Run: headless pygame with SDL's dummy video driver; simulated clock (each Clock.tick advances the game by its frame time, no real sleeping); random seed 0; keys injected as events and as key.get_pressed() state; mouse plan: one left click at the window centre at the start of phase 2, then a move to the lower-right quarter at the start of phase 3.
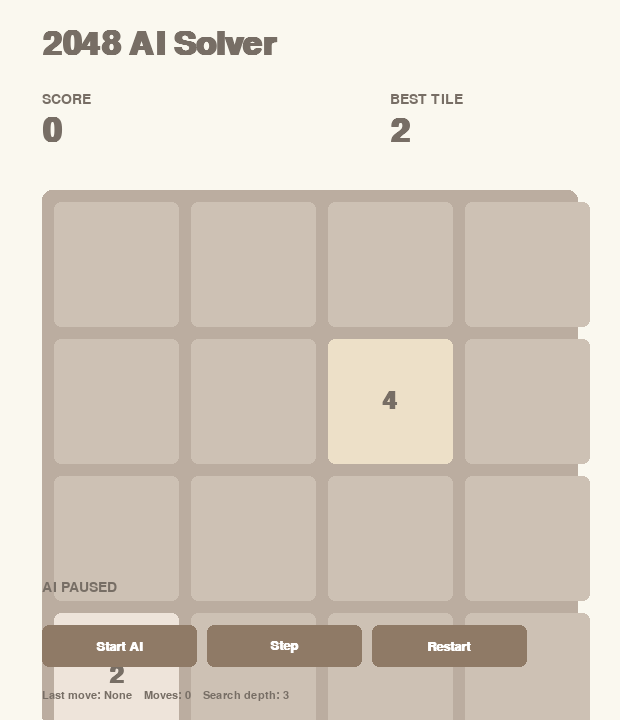
Frame 1 of 4 · flips 1–60 · no input
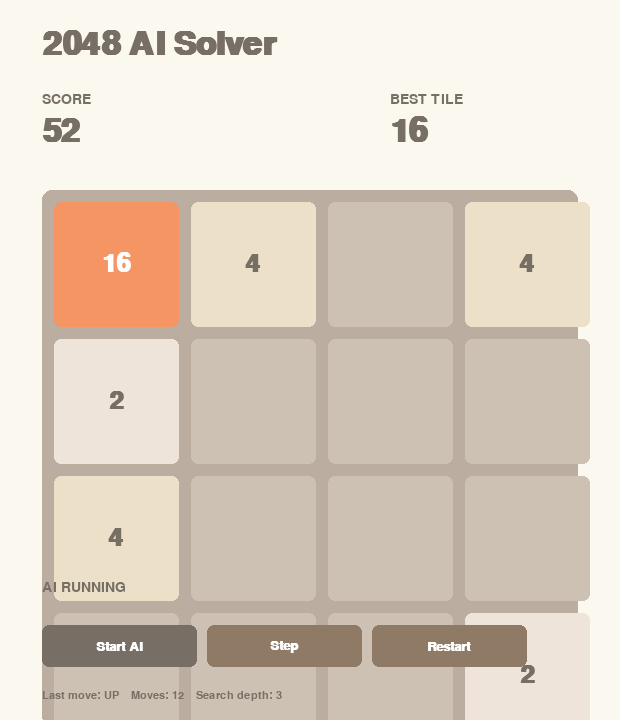
Frame 2 of 4 · flips 61–180 · clicked the window centre · tapped SPACE, RETURN · held RIGHT (→), D
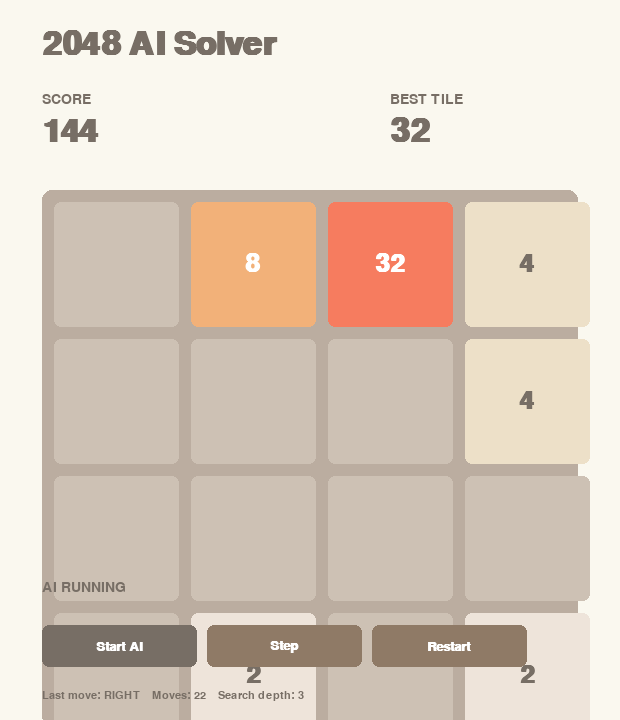
Frame 3 of 4 · flips 181–300 · moved the mouse to the lower-right quarter · held DOWN (↓), S
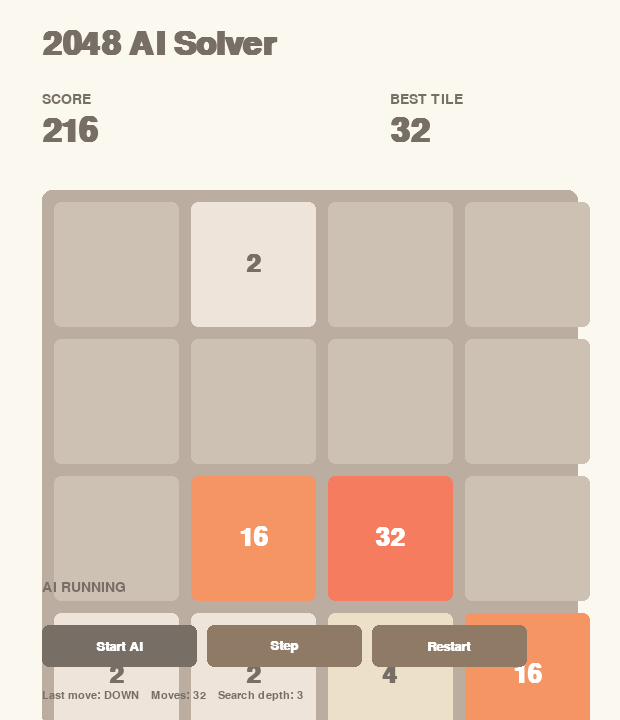
Frame 4 of 4 · flips 301–420 · held LEFT (←), A, UP (↑), W

The pygame program that drew these frames:

import math
import random
import sys
from functools import lru_cache

import pygame

pygame.init()

WIDTH = 620
HEIGHT = 720
BOARD_SIZE = 4
CELL_SIZE = 125
GAP = 12
BOARD_X = 42
BOARD_Y = 190
BACKGROUND = (250, 248, 239)
BOARD_BACKGROUND = (187, 173, 160)
TEXT_COLOR = (119, 110, 101)
WHITE = (255, 255, 255)
DARK = (60, 58, 50)

TILE_COLORS = {
    0: (205, 193, 180),
    2: (238, 228, 218),
    4: (237, 224, 200),
    8: (242, 177, 121),
    16: (245, 149, 99),
    32: (246, 124, 95),
    64: (246, 94, 59),
    128: (237, 207, 114),
    256: (237, 204, 97),
    512: (237, 200, 80),
    1024: (237, 197, 63),
    2048: (237, 194, 46)
}

screen = pygame.display.set_mode((WIDTH, HEIGHT))
pygame.display.set_caption("2048 - AI Solver")
clock = pygame.time.Clock()

TITLE_FONT = pygame.font.SysFont("arial", 48, bold=True)
TILE_FONT = pygame.font.SysFont("arial", 37, bold=True)
INFO_FONT = pygame.font.SysFont("arial", 21)
BUTTON_FONT = pygame.font.SysFont("arial", 20, bold=True)
SMALL_FONT = pygame.font.SysFont("arial", 16)

DIRECTIONS = ("left", "up", "right", "down")
DIRECTION_KEYS = {
    pygame.K_LEFT: "left",
    pygame.K_a: "left",
    pygame.K_UP: "up",
    pygame.K_w: "up",
    pygame.K_RIGHT: "right",
    pygame.K_d: "right",
    pygame.K_DOWN: "down",
    pygame.K_s: "down"
}


def new_board():
    return tuple(tuple(0 for _ in range(BOARD_SIZE)) for _ in range(BOARD_SIZE))


def add_random_tile(board):
    empty = [
        (r, c)
        for r in range(BOARD_SIZE)
        for c in range(BOARD_SIZE)
        if board[r][c] == 0
    ]

    if not empty:
        return board

    r, c = random.choice(empty)
    mutable = [list(row) for row in board]
    mutable[r][c] = 4 if random.random() < 0.1 else 2
    return tuple(tuple(row) for row in mutable)


def compress_and_merge(line):
    values = [value for value in line if value != 0]
    result = []
    gained = 0
    index = 0

    while index < len(values):
        if index + 1 < len(values) and values[index] == values[index + 1]:
            merged = values[index] * 2
            result.append(merged)
            gained += merged
            index += 2
        else:
            result.append(values[index])
            index += 1

    result.extend([0] * (BOARD_SIZE - len(result)))
    return result, gained


def move_board(board, direction):
    mutable = [list(row) for row in board]
    total_gain = 0

    if direction == "left":
        for r in range(BOARD_SIZE):
            mutable[r], gained = compress_and_merge(mutable[r])
            total_gain += gained

    elif direction == "right":
        for r in range(BOARD_SIZE):
            reversed_line, gained = compress_and_merge(mutable[r][::-1])
            mutable[r] = reversed_line[::-1]
            total_gain += gained

    elif direction == "up":
        for c in range(BOARD_SIZE):
            line = [mutable[r][c] for r in range(BOARD_SIZE)]
            merged, gained = compress_and_merge(line)
            total_gain += gained
            for r in range(BOARD_SIZE):
                mutable[r][c] = merged[r]

    elif direction == "down":
        for c in range(BOARD_SIZE):
            line = [mutable[r][c] for r in range(BOARD_SIZE - 1, -1, -1)]
            merged, gained = compress_and_merge(line)
            total_gain += gained
            for index, r in enumerate(range(BOARD_SIZE - 1, -1, -1)):
                mutable[r][c] = merged[index]

    result = tuple(tuple(row) for row in mutable)
    if result == board:
        return board, 0

    return result, total_gain


def available_moves(board):
    moves = []
    for direction in DIRECTIONS:
        next_board, _ = move_board(board, direction)
        if next_board != board:
            moves.append(direction)
    return moves


def board_heuristic(board):
    values = [
        [math.log2(value) if value else 0 for value in row]
        for row in board
    ]

    empty_count = sum(value == 0 for row in board for value in row)
    max_tile = max(max(row) for row in board)
    max_log = math.log2(max_tile) if max_tile else 0

    smoothness = 0
    monotonicity = 0
    merge_potential = 0

    for r in range(BOARD_SIZE):
        for c in range(BOARD_SIZE):
            current = values[r][c]
            if current == 0:
                continue

            for nr, nc in ((r + 1, c), (r, c + 1)):
                if nr < BOARD_SIZE and nc < BOARD_SIZE:
                    neighbor = values[nr][nc]
                    if neighbor != 0:
                        smoothness -= abs(current - neighbor)

            if c + 1 < BOARD_SIZE and board[r][c] == board[r][c + 1] and board[r][c] != 0:
                merge_potential += values[r][c]

            if r + 1 < BOARD_SIZE and board[r][c] == board[r + 1][c] and board[r][c] != 0:
                merge_potential += values[r][c]

    for line in values:
        for index in range(BOARD_SIZE - 1):
            if line[index] > line[index + 1]:
                monotonicity += line[index + 1] - line[index]
            else:
                monotonicity += line[index] - line[index + 1]

    for c in range(BOARD_SIZE):
        line = [values[r][c] for r in range(BOARD_SIZE)]
        for index in range(BOARD_SIZE - 1):
            if line[index] > line[index + 1]:
                monotonicity += line[index + 1] - line[index]
            else:
                monotonicity += line[index] - line[index + 1]

    corner_bonus = 0
    corners = (
        board[0][0],
        board[0][BOARD_SIZE - 1],
        board[BOARD_SIZE - 1][0],
        board[BOARD_SIZE - 1][BOARD_SIZE - 1]
    )

    if max_tile in corners:
        corner_bonus = max_log * 2.5

    return (
        empty_count * 270
        + smoothness * 18
        + monotonicity * 8
        + merge_potential * 32
        + max_log * 14
        + corner_bonus
    )


def expectimax(board, depth, is_chance_node):
    if depth == 0 or not available_moves(board):
        return board_heuristic(board)

    if not is_chance_node:
        best_value = float("-inf")

        for direction in DIRECTIONS:
            next_board, _ = move_board(board, direction)
            if next_board == board:
                continue

            value = expectimax(next_board, depth - 1, True)
            best_value = max(best_value, value)

        return best_value

    empty_cells = [
        (r, c)
        for r in range(BOARD_SIZE)
        for c in range(BOARD_SIZE)
        if board[r][c] == 0
    ]

    if not empty_cells:
        return expectimax(board, depth - 1, False)

    total_value = 0
    mutable = [list(row) for row in board]
    cell_probability = 1.0 / len(empty_cells)

    for r, c in empty_cells:
        mutable[r][c] = 2
        board_with_two = tuple(tuple(row) for row in mutable)
        total_value += 0.9 * cell_probability * expectimax(
            board_with_two, depth - 1, False
        )

        mutable[r][c] = 4
        board_with_four = tuple(tuple(row) for row in mutable)
        total_value += 0.1 * cell_probability * expectimax(
            board_with_four, depth - 1, False
        )

        mutable[r][c] = 0

    return total_value


def choose_best_move(board, depth=3):
    best_direction = None
    best_value = float("-inf")

    for direction in DIRECTIONS:
        next_board, _ = move_board(board, direction)
        if next_board == board:
            continue

        value = expectimax(next_board, depth - 1, True)

        if value > best_value:
            best_value = value
            best_direction = direction

    return best_direction, best_value


class Game2048:
    def __init__(self):
        self.reset()

    def reset(self):
        board = new_board()
        board = add_random_tile(board)
        board = add_random_tile(board)
        self.board = board
        self.score = 0
        self.best_tile = 2
        self.last_move = "None"
        self.ai_running = False
        self.game_over = False
        self.won = False
        self.ai_depth = 3
        self.move_count = 0

    def play(self, direction):
        if self.game_over or self.won:
            return False

        next_board, gained = move_board(self.board, direction)

        if next_board == self.board:
            return False

        self.board = add_random_tile(next_board)
        self.score += gained
        self.move_count += 1
        self.last_move = direction.upper()
        self.best_tile = max(max(row) for row in self.board)

        if self.best_tile >= 2048:
            self.won = True
            self.ai_running = False
        elif not available_moves(self.board):
            self.game_over = True
            self.ai_running = False

        return True

    def ai_step(self):
        if self.game_over or self.won:
            self.ai_running = False
            return

        direction, _ = choose_best_move(self.board, self.ai_depth)

        if direction is None:
            self.game_over = True
            self.ai_running = False
            return

        self.play(direction)


def draw_button(rect, label, active=False):
    color = (119, 110, 101) if active else (143, 122, 102)
    pygame.draw.rect(screen, color, rect, border_radius=7)
    text = BUTTON_FONT.render(label, True, WHITE)
    screen.blit(text, text.get_rect(center=rect.center))


def draw_game(game):
    screen.fill(BACKGROUND)

    title = TITLE_FONT.render("2048 AI Solver", True, TEXT_COLOR)
    screen.blit(title, (BOARD_X, 28))

    score_label = INFO_FONT.render("SCORE", True, TEXT_COLOR)
    score_value = TITLE_FONT.render(str(game.score), True, TEXT_COLOR)
    screen.blit(score_label, (BOARD_X, 92))
    screen.blit(score_value, (BOARD_X, 115))

    best_label = INFO_FONT.render("BEST TILE", True, TEXT_COLOR)
    best_value = TITLE_FONT.render(str(game.best_tile), True, TEXT_COLOR)
    screen.blit(best_label, (390, 92))
    screen.blit(best_value, (390, 115))

    pygame.draw.rect(
        screen,
        BOARD_BACKGROUND,
        (BOARD_X, BOARD_Y, 536, 536),
        border_radius=10
    )

    for r in range(BOARD_SIZE):
        for c in range(BOARD_SIZE):
            value = game.board[r][c]
            x = BOARD_X + GAP + c * (CELL_SIZE + GAP)
            y = BOARD_Y + GAP + r * (CELL_SIZE + GAP)
            color = TILE_COLORS.get(value, DARK)

            pygame.draw.rect(
                screen,
                color,
                (x, y, CELL_SIZE, CELL_SIZE),
                border_radius=7
            )

            if value:
                text_color = WHITE if value >= 8 else TEXT_COLOR
                font = TILE_FONT if value < 1024 else INFO_FONT
                tile_text = font.render(str(value), True, text_color)
                screen.blit(
                    tile_text,
                    tile_text.get_rect(
                        center=(x + CELL_SIZE // 2, y + CELL_SIZE // 2)
                    )
                )

    draw_button(pygame.Rect(42, 625, 155, 42), "Start AI", game.ai_running)
    draw_button(pygame.Rect(207, 625, 155, 42), "Step")
    draw_button(pygame.Rect(372, 625, 155, 42), "Restart")

    status = "AI RUNNING" if game.ai_running else "AI PAUSED"
    if game.won:
        status = "2048 REACHED - YOU WIN!"
    elif game.game_over:
        status = "GAME OVER"

    status_text = INFO_FONT.render(status, True, TEXT_COLOR)
    screen.blit(status_text, (BOARD_X, 580))

    details = SMALL_FONT.render(
        f"Last move: {game.last_move}    Moves: {game.move_count}    Search depth: {game.ai_depth}",
        True,
        TEXT_COLOR
    )
    screen.blit(details, (BOARD_X, 690))

    if game.won or game.game_over:
        overlay = pygame.Surface((WIDTH, HEIGHT), pygame.SRCALPHA)
        overlay.fill((255, 255, 255, 185))
        screen.blit(overlay, (0, 0))

        message = "You reached 2048!" if game.won else "No more moves!"
        result = TITLE_FONT.render(message, True, TEXT_COLOR)
        hint = INFO_FONT.render("Press Restart to play again", True, TEXT_COLOR)

        screen.blit(result, result.get_rect(center=(WIDTH // 2, HEIGHT // 2)))
        screen.blit(hint, hint.get_rect(center=(WIDTH // 2, HEIGHT // 2 + 55)))


def main():
    game = Game2048()
    running = True
    last_ai_move = 0
    ai_interval = 180

    start_button = pygame.Rect(42, 625, 155, 42)
    step_button = pygame.Rect(207, 625, 155, 42)
    restart_button = pygame.Rect(372, 625, 155, 42)

    while running:
        current_time = pygame.time.get_ticks()

        for event in pygame.event.get():
            if event.type == pygame.QUIT:
                running = False

            elif event.type == pygame.KEYDOWN:
                if event.key == pygame.K_ESCAPE:
                    running = False
                elif event.key == pygame.K_r:
                    game.reset()
                elif event.key == pygame.K_SPACE:
                    game.ai_running = not game.ai_running
                elif event.key == pygame.K_PERIOD:
                    game.ai_step()
                elif event.key in DIRECTION_KEYS and not game.ai_running:
                    game.play(DIRECTION_KEYS[event.key])

            elif event.type == pygame.MOUSEBUTTONDOWN and event.button == 1:
                if start_button.collidepoint(event.pos):
                    if not game.game_over and not game.won:
                        game.ai_running = not game.ai_running
                elif step_button.collidepoint(event.pos):
                    game.ai_running = False
                    game.ai_step()
                elif restart_button.collidepoint(event.pos):
                    game.reset()

        if game.ai_running and current_time - last_ai_move >= ai_interval:
            game.ai_step()
            last_ai_move = current_time

        draw_game(game)
        pygame.display.flip()
        clock.tick(60)

    pygame.quit()
    sys.exit()


if __name__ == "__main__":
    main()
